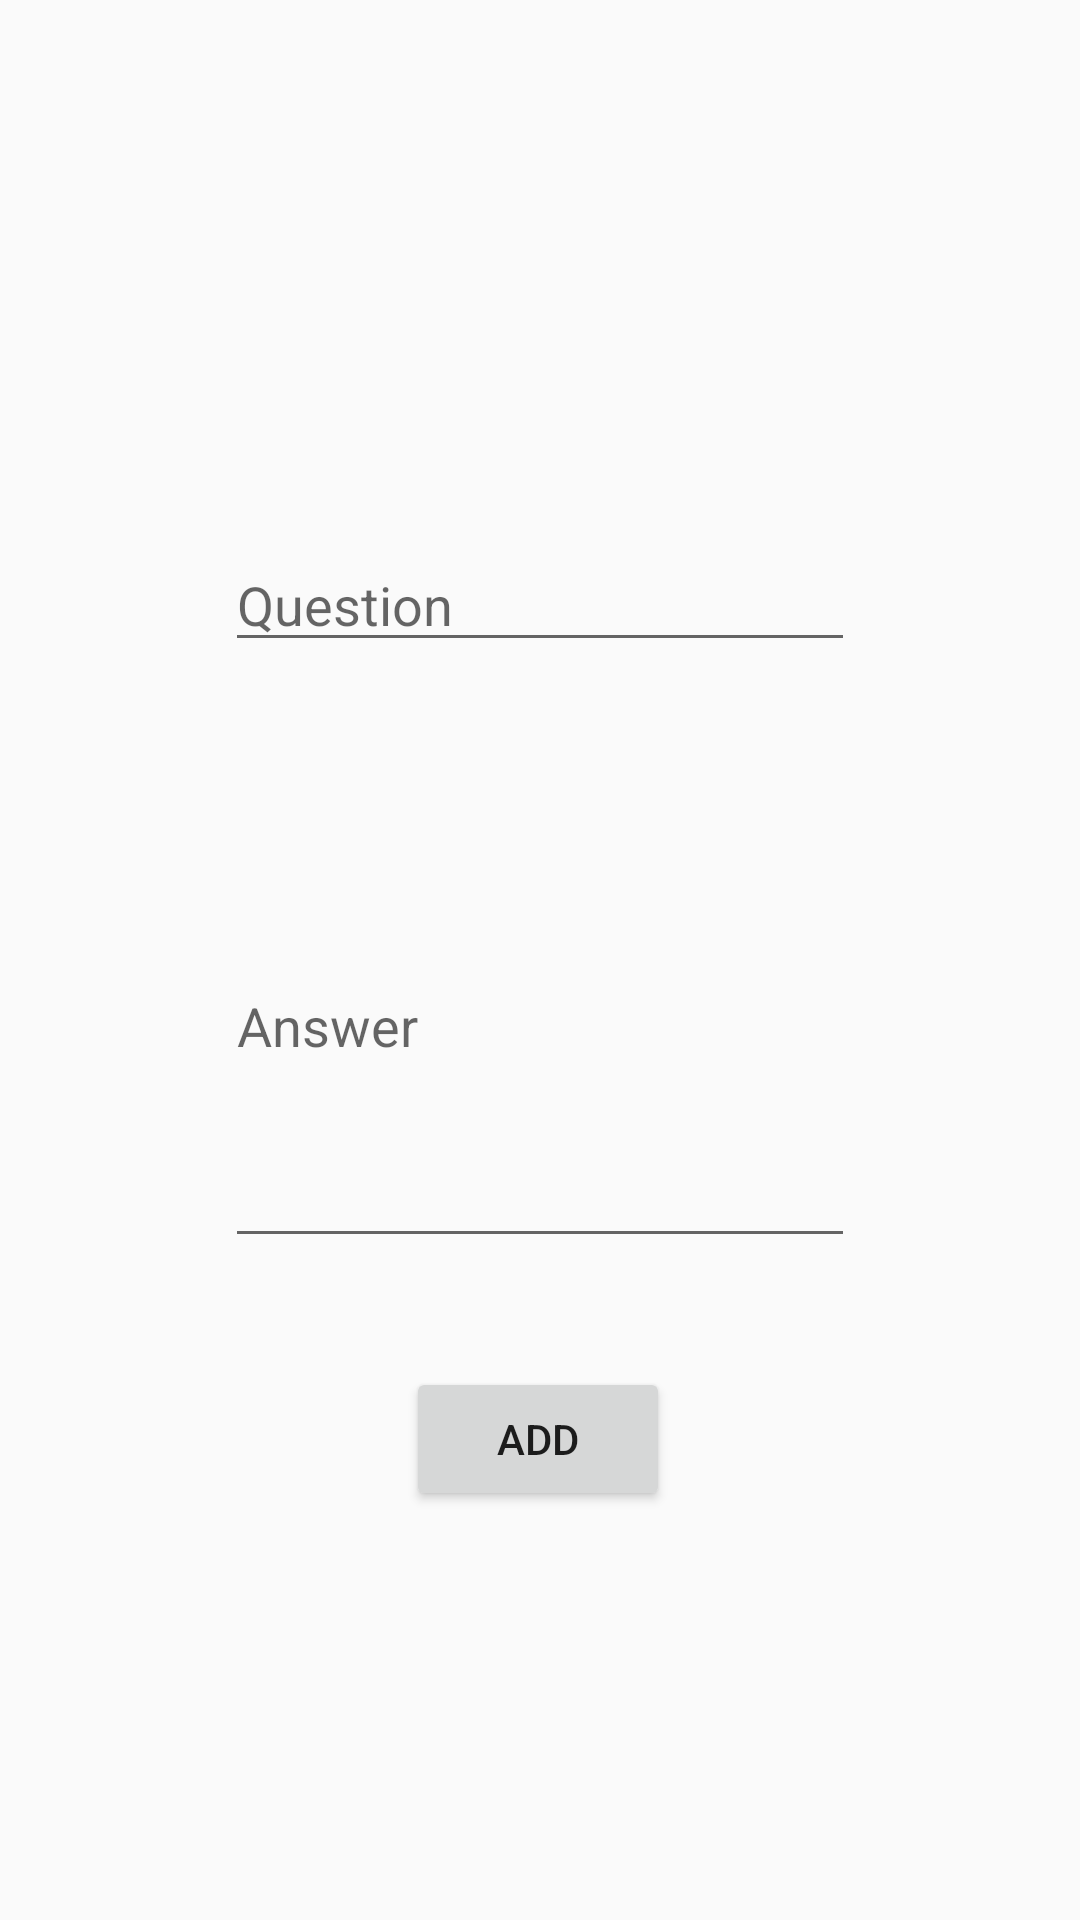

This screen was rendered from an Android layout file. Write that file and the resources it references.
<!-- AndroidManifest.xml: application theme AppTheme -->
<!-- res/layout/activity_new_flashcard.xml -->
<?xml version="1.0" encoding="utf-8"?>
<android.support.constraint.ConstraintLayout xmlns:android="http://schemas.android.com/apk/res/android"
    xmlns:app="http://schemas.android.com/apk/res-auto"
    xmlns:tools="http://schemas.android.com/tools"
    android:layout_width="match_parent"
    android:layout_height="match_parent"
    tools:context=".presentation.NewFlashcardActivity">

    <Button
        android:id="@+id/btnNewFlashcardAdd"
        android:layout_width="wrap_content"
        android:layout_height="wrap_content"
        android:layout_marginStart="8dp"
        android:layout_marginTop="8dp"
        android:layout_marginEnd="8dp"
        android:layout_marginBottom="8dp"
        android:text="Add"
        app:layout_constraintBottom_toBottomOf="parent"
        app:layout_constraintEnd_toEndOf="parent"
        app:layout_constraintHorizontal_bias="0.498"
        app:layout_constraintStart_toStartOf="parent"
        app:layout_constraintTop_toBottomOf="@+id/etNewFlashcardAnswer"
        app:layout_constraintVertical_bias="0.18" />

    <EditText
        android:id="@+id/etNewFlashcardQuestion"
        android:layout_width="wrap_content"
        android:layout_height="wrap_content"
        android:layout_marginStart="8dp"
        android:layout_marginTop="8dp"
        android:layout_marginEnd="8dp"
        android:layout_marginBottom="8dp"
        android:ems="10"
        android:hint="Question"
        android:inputType="textPersonName"
        app:layout_constraintBottom_toBottomOf="parent"
        app:layout_constraintEnd_toEndOf="parent"
        app:layout_constraintStart_toStartOf="parent"
        app:layout_constraintTop_toTopOf="parent"
        app:layout_constraintVertical_bias="0.294" />

    <EditText
        android:id="@+id/etNewFlashcardAnswer"
        android:layout_width="wrap_content"
        android:layout_height="158dp"
        android:layout_marginStart="8dp"
        android:layout_marginTop="8dp"
        android:layout_marginEnd="8dp"
        android:layout_marginBottom="8dp"
        android:ems="10"
        android:hint="Answer"
        android:inputType="textMultiLine"
        app:layout_constraintBottom_toBottomOf="parent"
        app:layout_constraintEnd_toEndOf="parent"
        app:layout_constraintStart_toStartOf="parent"
        app:layout_constraintTop_toBottomOf="@+id/etNewFlashcardQuestion"
        app:layout_constraintVertical_bias="0.133" />

</android.support.constraint.ConstraintLayout>
<!-- resources referenced by this layout -->
<resources>
  <style name="AppTheme" parent="Theme.AppCompat.Light.DarkActionBar">
          
          <item name="colorPrimary">@color/colorPrimary</item>
          <item name="colorPrimaryDark">@color/colorPrimaryDark</item>
          <item name="colorAccent">@color/colorAccent</item>
      </style>
  <color name="colorPrimary">#00796B</color>
  <color name="colorPrimaryDark">#00574B</color>
  <color name="colorAccent">#000000</color>
</resources>
